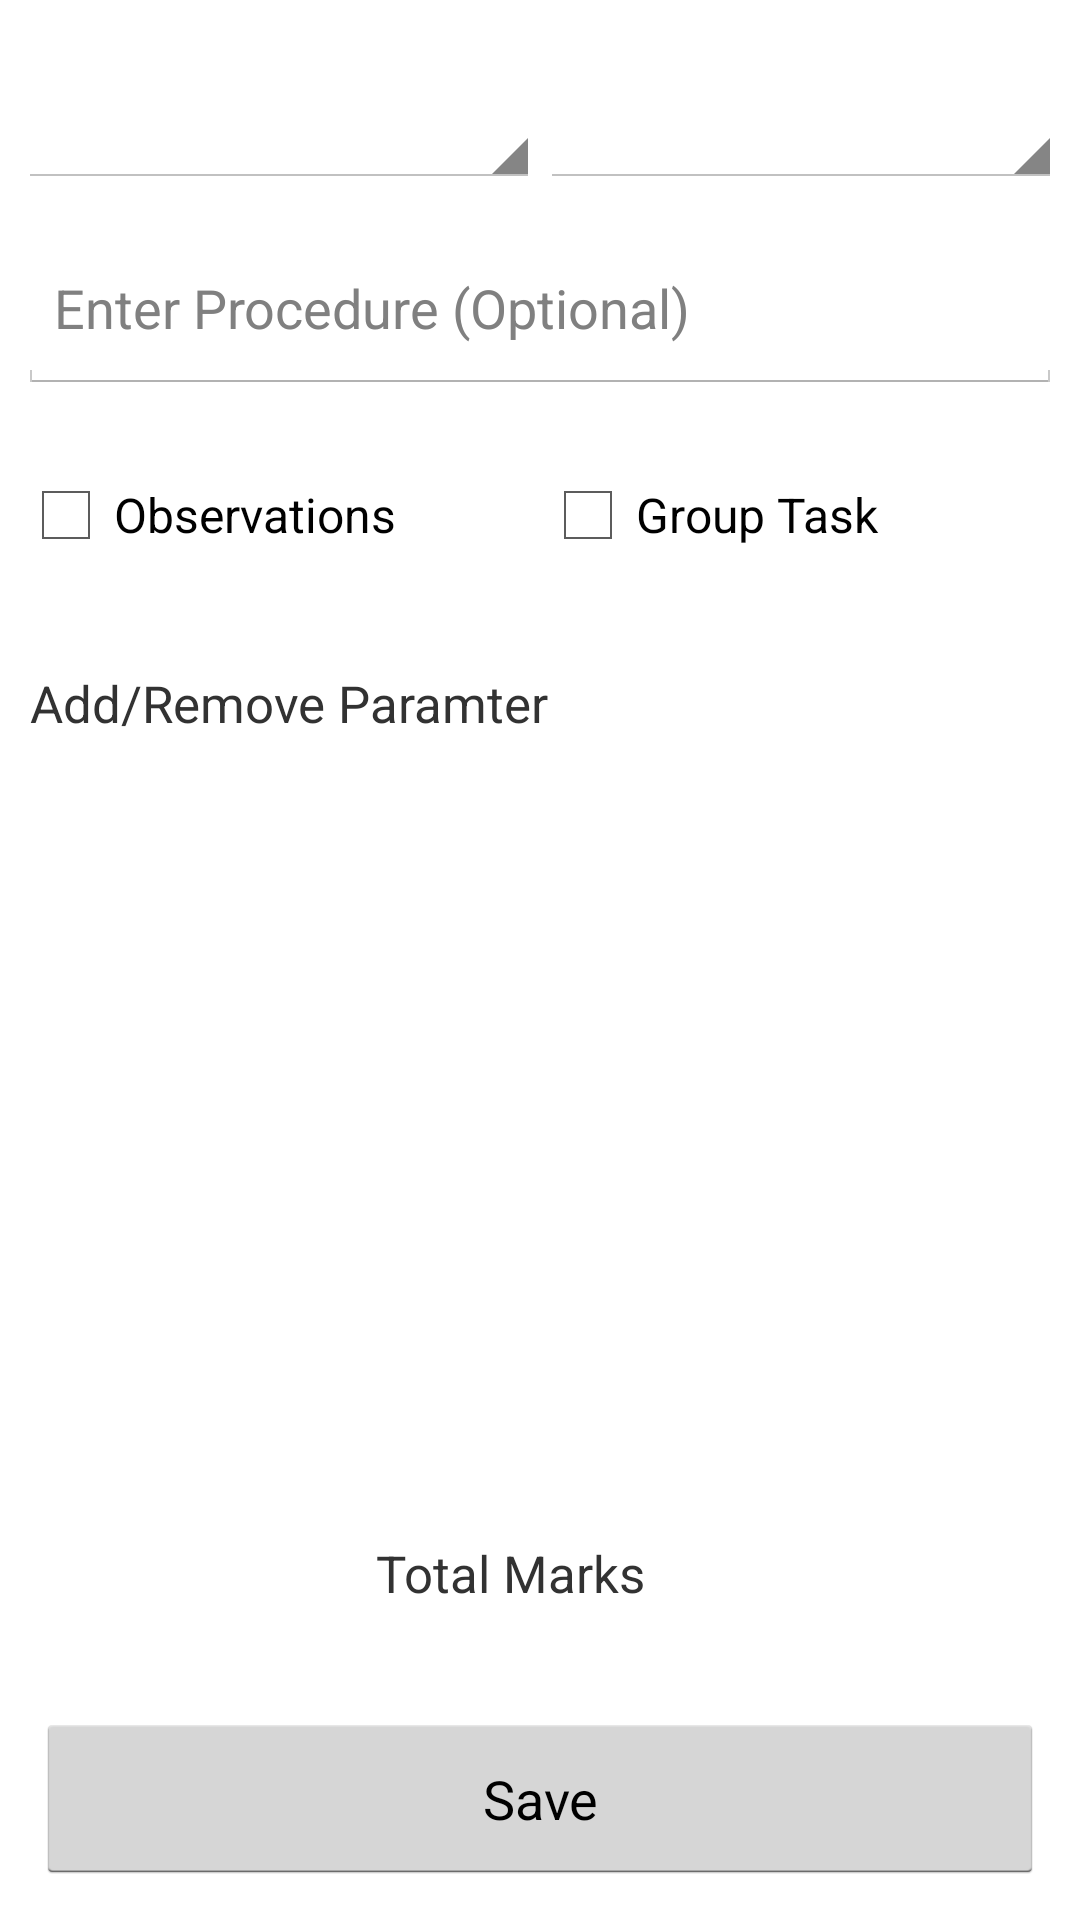

Layout XML and referenced resources for this Android screen:
<!-- AndroidManifest.xml: application theme android:Theme.Holo.Light -->
<!-- res/layout/fa_create.xml -->
<?xml version="1.0" encoding="utf-8"?>

<LinearLayout xmlns:android="http://schemas.android.com/apk/res/android"
    android:layout_width="match_parent"
    android:layout_height="match_parent"
    android:descendantFocusability="beforeDescendants"
    android:orientation="vertical" >

    <LinearLayout
        android:layout_width="match_parent"
        android:layout_height="0dp"
        android:layout_margin="6dp"
        android:layout_weight="1"
        android:orientation="horizontal" >

        <Spinner
            android:id="@+id/spTaskName"
            android:layout_width="0dp"
            android:layout_height="match_parent"
            android:layout_weight="1" />

        <Spinner
            android:id="@+id/spTaskTopic"
            android:layout_width="0dp"
            android:layout_height="match_parent"
            android:layout_weight="1" />
    </LinearLayout>

    <EditText
        android:id="@+id/etProcedure"
        android:layout_width="match_parent"
        android:layout_height="0dp"
        android:layout_margin="6dp"
        android:layout_weight="1"
        android:hint="@string/enter_procedure" />

    <LinearLayout
        android:layout_width="match_parent"
        android:layout_height="0dp"
        android:layout_margin="6dp"
        android:layout_weight="1"
        android:orientation="horizontal" >

        <CheckBox
            android:id="@+id/cbObservations"
            android:layout_width="0dp"
            android:layout_height="match_parent"
            android:layout_weight="1"
            android:text="@string/observations_checkbox" />

        <CheckBox
            android:id="@+id/cbGroupTask"
            android:layout_width="0dp"
            android:layout_height="match_parent"
            android:layout_gravity="right"
            android:layout_weight="1"
            android:text="@string/group_task_checkbox" />
    </LinearLayout>

    <LinearLayout
        android:layout_width="match_parent"
        android:layout_height="0dp"
        android:layout_weight="1"
        android:orientation="horizontal" >

        <ImageView
            android:id="@+id/suggestionAdd"
            android:layout_width="wrap_content"
            android:layout_height="fill_parent"
            android:layout_gravity="center_horizontal"
            android:layout_marginRight="10dp"
            android:src="@drawable/ic_drawer" />

        <TextView
            android:id="@+id/tvAddParameter"
            android:layout_width="fill_parent"
            android:layout_height="fill_parent"
            android:gravity="center_vertical|left"
            android:text="@string/add_parameter_fa"
            android:textSize="17sp" />
    </LinearLayout>

    <ListView
        android:id="@+id/lvParameters"
        android:layout_width="match_parent"
        android:layout_height="0dp"
        android:layout_weight="4" >
    </ListView>

    <LinearLayout
        android:layout_width="match_parent"
        android:layout_height="0dp"
        android:layout_margin="6dp"
        android:layout_weight="1"
        android:orientation="horizontal" >

        <TextView
            android:id="@+id/tvTotalParamMarksText"
            android:layout_width="0dip"
            android:layout_height="fill_parent"
            android:layout_weight="6"
            android:gravity="right|center_vertical"
            android:text="@string/total_marks"
            android:textSize="17sp" />

        <TextView
            android:id="@+id/tvTotalParamMarks"
            android:layout_width="0dp"
            android:layout_height="fill_parent"
            android:layout_weight="4"
            android:gravity="center"
            android:textSize="17sp" />
    </LinearLayout>

    <Button
        android:id="@+id/btCreateTask"
        android:layout_width="match_parent"
        android:layout_height="0dip"
        android:layout_margin="12dp"
        android:layout_weight="1"
        android:text="@string/button_save" />

</LinearLayout>
<!-- resources referenced by this layout -->
<resources>
  <string name="add_parameter_fa">Add/Remove Paramter</string>
  <string name="button_save">Save</string>
  <string name="enter_procedure">Enter Procedure (Optional)</string>
  <string name="group_task_checkbox">Group Task</string>
  <string name="observations_checkbox">Observations</string>
  <string name="total_marks">Total Marks</string>
</resources>
